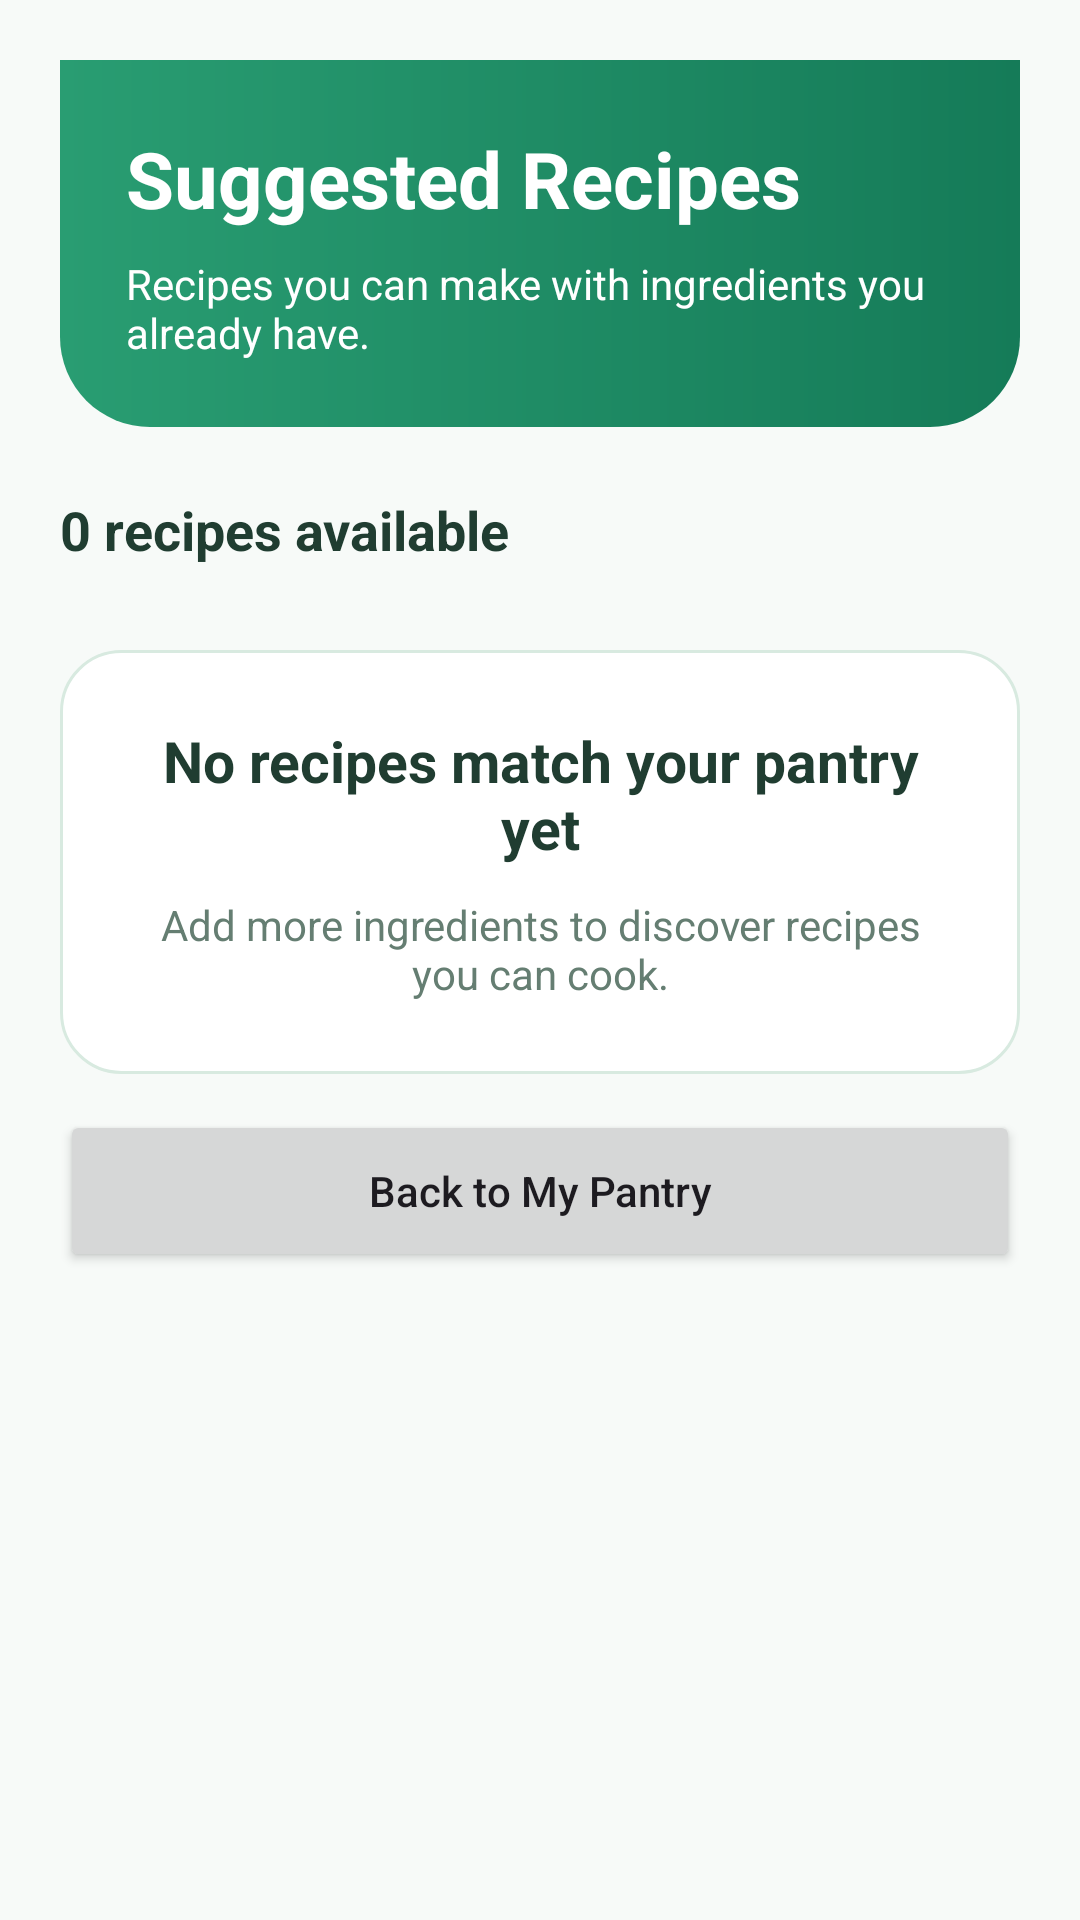

Layout XML and referenced resources for this Android screen:
<!-- AndroidManifest.xml: application theme Theme.SmartPantryManager -->
<!-- res/layout/activity_suggested_recipes.xml -->
<?xml version="1.0" encoding="utf-8"?>
<LinearLayout
    xmlns:android="http://schemas.android.com/apk/res/android"
    android:id="@+id/suggestedRecipesRoot"
    android:layout_width="match_parent"
    android:layout_height="match_parent"
    android:orientation="vertical"
    android:padding="20dp"
    android:background="@color/pantry_background">

    
    <LinearLayout
        android:layout_width="match_parent"
        android:layout_height="wrap_content"
        android:orientation="vertical"
        android:padding="22dp"
        android:background="@drawable/bg_header">

        <TextView
            android:layout_width="match_parent"
            android:layout_height="wrap_content"
            android:text="Suggested Recipes"
            android:id="@+id/tvRecipeScreenTitle"
            android:textSize="26sp"
            android:textStyle="bold"
            android:textColor="@color/pantry_white" />

        <TextView
            android:layout_width="match_parent"
            android:layout_height="wrap_content"
            android:layout_marginTop="8dp"
            android:text="Recipes you can make with ingredients you already have."
            android:id="@+id/tvRecipeScreenSubtitle"
            android:textSize="14sp"
            android:textColor="@color/pantry_white" />
    </LinearLayout>

    
    <TextView
        android:id="@+id/tvMatchingCount"
        android:layout_width="match_parent"
        android:layout_height="wrap_content"
        android:layout_marginTop="22dp"
        android:text="0 recipes available"
        android:textSize="18sp"
        android:textStyle="bold"
        android:textColor="@color/pantry_text" />

    
    <LinearLayout
        android:id="@+id/emptyRecipesState"
        android:layout_width="match_parent"
        android:layout_height="wrap_content"
        android:layout_marginTop="28dp"
        android:orientation="vertical"
        android:gravity="center"
        android:padding="24dp"
        android:background="@drawable/bg_card">

        <TextView
            android:layout_width="wrap_content"
            android:layout_height="wrap_content"
            android:text="No recipes match your pantry yet"
            android:textSize="19sp"
            android:textStyle="bold"
            android:textColor="@color/pantry_text"
            android:gravity="center" />

        <TextView
            android:layout_width="match_parent"
            android:layout_height="wrap_content"
            android:layout_marginTop="10dp"
            android:text="Add more ingredients to discover recipes you can cook."
            android:textSize="14sp"
            android:gravity="center"
            android:textColor="@color/pantry_muted" />
    </LinearLayout>

    
    <androidx.recyclerview.widget.RecyclerView
        android:id="@+id/recyclerSuggestedRecipes"
        android:layout_width="match_parent"
        android:layout_height="0dp"
        android:layout_weight="1"
        android:layout_marginTop="16dp"
        android:clipToPadding="false"
        android:visibility="gone" />

    
    <Button
        android:id="@+id/btnBackToPantry"
        android:layout_width="match_parent"
        android:layout_height="54dp"
        android:layout_marginTop="12dp"
        android:text="Back to My Pantry"
        android:textAllCaps="false" />

</LinearLayout>
<!-- resources referenced by this layout -->
<resources>
  <color name="pantry_background">#F7FAF8</color>
  <color name="pantry_muted">#657E72</color>
  <color name="pantry_text">#203D31</color>
  <color name="pantry_white">#FFFFFF</color>
  <!-- drawable bg_card (drawable) -->
  <?xml version="1.0" encoding="utf-8"?>
  <shape xmlns:android="http://schemas.android.com/apk/res/android"
      android:shape="rectangle">
  
      <solid
          android:color="@color/pantry_white" />
  
      <corners
          android:radius="20dp" />
  
      <stroke
          android:width="1dp"
          android:color="@color/pantry_border" />
  
  </shape>
  <!-- drawable bg_header (drawable) -->
  <?xml version="1.0" encoding="utf-8"?>
  <shape xmlns:android="http://schemas.android.com/apk/res/android"
      android:shape="rectangle">
  
      
      <gradient
          android:startColor="@color/pantry_green"
          android:endColor="@color/pantry_green_dark"
          android:angle="0" />
  
      
      <corners
          android:bottomLeftRadius="30dp"
          android:bottomRightRadius="30dp" />
  
  </shape>
  <style name="Theme.SmartPantryManager" parent="Base.Theme.SmartPantryManager" />
  <color name="pantry_border">#D8EAE0</color>
  <color name="pantry_green">#299D72</color>
  <color name="pantry_green_dark">#157B58</color>
  <style name="Base.Theme.SmartPantryManager" parent="Theme.Material3.Light.NoActionBar">
          <item name="android:windowBackground">@color/pantry_background</item>
          <item name="android:statusBarColor">@color/pantry_background</item>
          <item name="android:navigationBarColor">@color/pantry_background</item>
          <item name="android:windowLightStatusBar">true</item>
          <item name="android:windowLightNavigationBar">true</item>
          <item name="colorPrimary">@color/pantry_green_dark</item>
          <item name="colorOnPrimary">@color/pantry_white</item>
      </style>
</resources>
